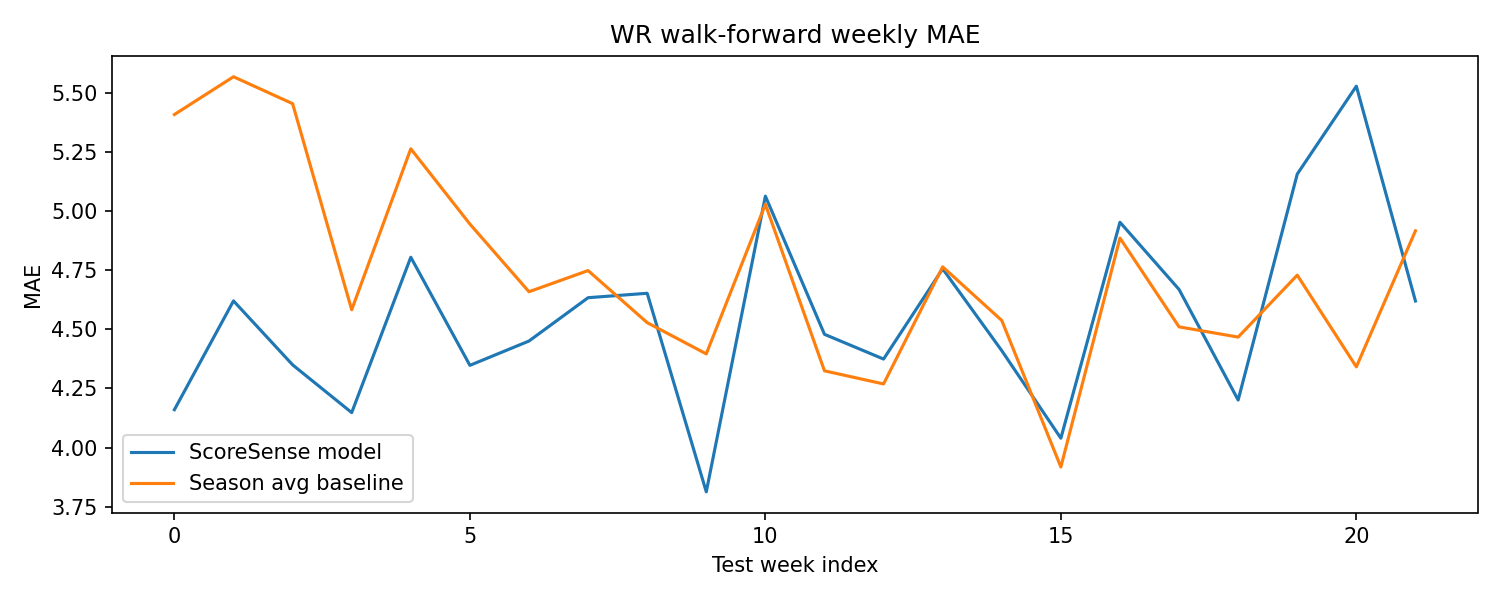

The file beside this chart, header and first rows:
season, week, model_mae, baseline_mae
2024, 1, 4.16, 5.407
2024, 2, 4.62, 5.567
2024, 3, 4.35, 5.453
2024, 4, 4.148, 4.582
2024, 5, 4.804, 5.263
2024, 6, 4.347, 4.945
2024, 7, 4.45, 4.659
2024, 8, 4.633, 4.748
2024, 9, 4.652, 4.528
2024, 10, 3.813, 4.396
2024, 11, 5.062, 5.028
2024, 12, 4.479, 4.324
2024, 13, 4.374, 4.269
2024, 14, 4.755, 4.764
2024, 15, 4.409, 4.537
2024, 16, 4.039, 3.918
2024, 17, 4.952, 4.885
2024, 18, 4.668, 4.51
2024, 19, 4.201, 4.467
2024, 20, 5.156, 4.729
2024, 21, 5.527, 4.341
2024, 22, 4.619, 4.916
